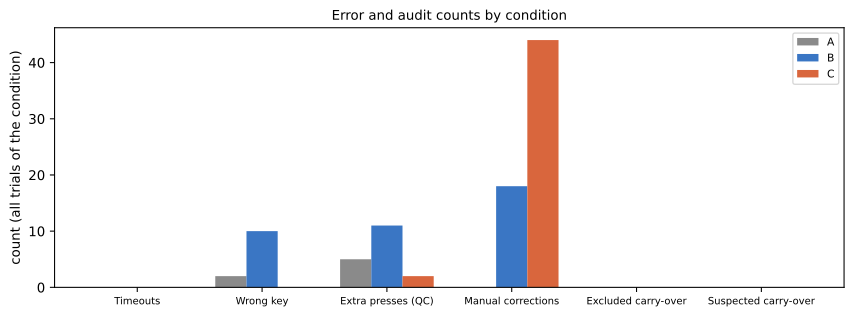

The file beside this chart, header and first rows:
participant, n_trials, n_analyzed, n_events, n_valid_events, excluded_carryover, suspected_carryover, manual_corrections, unresolved_rate, ambiguous_rate, borderline_events, qc_extra_presses, sync_methods
P05, 27, 27, 810, 810, 0, 0, 62, 0.0, 0.1654, 54, 18, auto, manual
